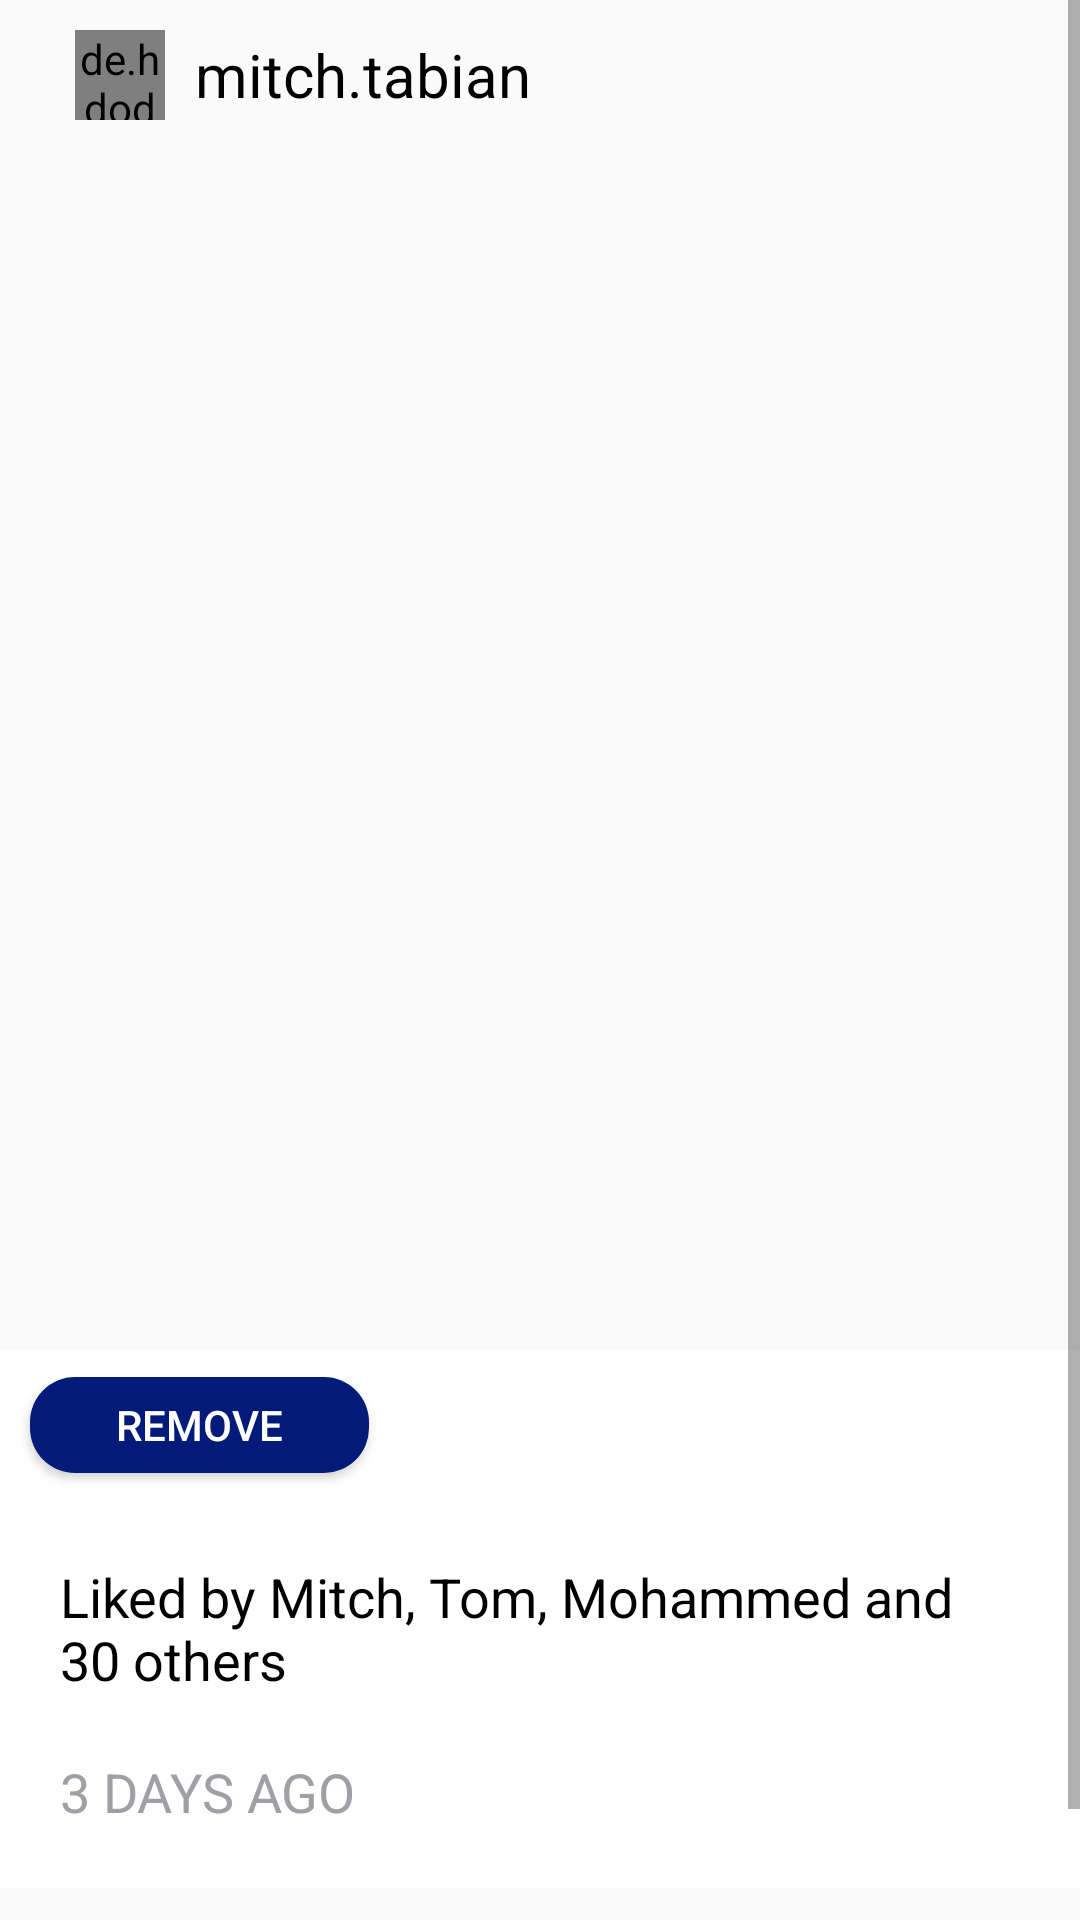

Android layout source for this screen:
<!-- AndroidManifest.xml: application theme AppTheme -->
<!-- res/layout/postremove.xml -->
<?xml version="1.0" encoding="utf-8"?>
<RelativeLayout xmlns:android="http://schemas.android.com/apk/res/android"
    android:layout_width="match_parent"
    android:layout_height="match_parent"
    xmlns:app="http://schemas.android.com/apk/res-auto">

    <ScrollView
        android:layout_width="match_parent"
        android:layout_height="match_parent">

        <RelativeLayout
            android:layout_width="match_parent"
            android:layout_height="wrap_content">


            <RelativeLayout
                android:layout_width="match_parent"
                android:layout_height="50dp"
                android:id="@+id/relLayout1">

                <de.hdodenhof.circleimageview.CircleImageView
                    android:layout_width="30dp"
                    android:layout_height="30dp"
                    android:id="@+id/myimage1"
                    android:layout_marginTop="20dp"
                    app:civ_border_color="@color/black"
                    app:civ_border_width="0.5dp"
                    android:layout_marginLeft="25dp"
                    android:layout_centerVertical="true"/>


                <TextView
                    android:layout_width="wrap_content"
                    android:layout_height="wrap_content"
                    android:textSize="20sp"
                    android:text="mitch.tabian"
                    android:layout_toRightOf="@+id/myimage1"
                    android:layout_marginLeft="10dp"
                    android:layout_centerVertical="true"
                    android:id="@+id/myname1"
                    android:textColor="@color/black"
                    />


                <ImageView
                    android:layout_width="30dp"
                    android:layout_height="30dp"
                    android:src="@drawable/memos"
                    android:layout_centerVertical="true"
                    android:layout_alignParentRight="true"
                    android:layout_marginRight="20dp"
                    android:id="@+id/ivEllipses11"/>

            </RelativeLayout>

            <ImageView
                android:layout_width="match_parent"
                android:layout_height="400dp"
                android:id="@+id/mypost1"
                android:layout_below="@id/relLayout1"
                android:scaleType="centerCrop"/>


            <RelativeLayout
                android:layout_width="match_parent"
                android:layout_height="50dp"
                android:id="@+id/relLayout2"
                android:layout_below="@+id/mypost1"
                android:background="@color/white">

                <Button
                    android:id="@+id/remove1"
                    android:layout_width="113dp"
                    android:layout_height="32dp"
                    android:layout_centerVertical="true"
                    android:layout_marginLeft="10dp"
                    android:layout_toRightOf="@+id/heartLayout"
                    android:background="@drawable/msgsent"
                    android:text="REMOVE"
                    android:textColor="@color/white"
                    android:visibility="visible" />

            </RelativeLayout>

            <RelativeLayout
                android:layout_width="match_parent"
                android:layout_height="wrap_content"
                android:id="@+id/relLayout3"
                android:layout_below="@+id/relLayout2"
                android:padding="20dp"
                android:layout_marginBottom="50dp"
                android:background="@color/white">

                <TextView
                    android:layout_width="wrap_content"
                    android:layout_height="wrap_content"
                    android:text="Liked by Mitch, Tom, Mohammed and 30 others"
                    android:textColor="@color/black"
                    android:textSize="18sp"
                    android:id="@+id/mydis11"/>

                <TextView
                    android:id="@+id/mytime1"
                    android:layout_width="wrap_content"
                    android:layout_height="wrap_content"

                    android:layout_below="@+id/image_comments_link"
                    android:layout_marginTop="65dp"
                    android:text="3 DAYS AGO"
                    android:textColor="@color/grey"
                    android:textSize="18sp" />


            </RelativeLayout>

        </RelativeLayout>

    </ScrollView>


</RelativeLayout>
<!-- resources referenced by this layout -->
<resources>
  <color name="black">#000000</color>
  <color name="grey">#9EA0A5</color>
  <color name="white">#FFF</color>
  <!-- drawable msgsent (drawable-v24) -->
  <shape xmlns:android="http://schemas.android.com/apk/res/android"
      android:shape="rectangle" android:padding="10dp">
      <solid android:color="#021B79"/>
      <corners
          android:bottomRightRadius="15dp"
          android:bottomLeftRadius="15dp"
          android:topLeftRadius="15dp"
          android:topRightRadius="15dp"/>
  </shape>
  <style name="AppTheme" parent="Theme.AppCompat.DayNight">
          
          <item name="colorPrimary">@color/grey</item>
          <item name="colorPrimaryDark">@color/grey</item>
          <item name="colorAccent">@color/colorAccent</item>
          <item name="android:textColorPrimary">@android:color/white</item>
      </style>
  <color name="colorAccent">#0072ff</color>
</resources>
